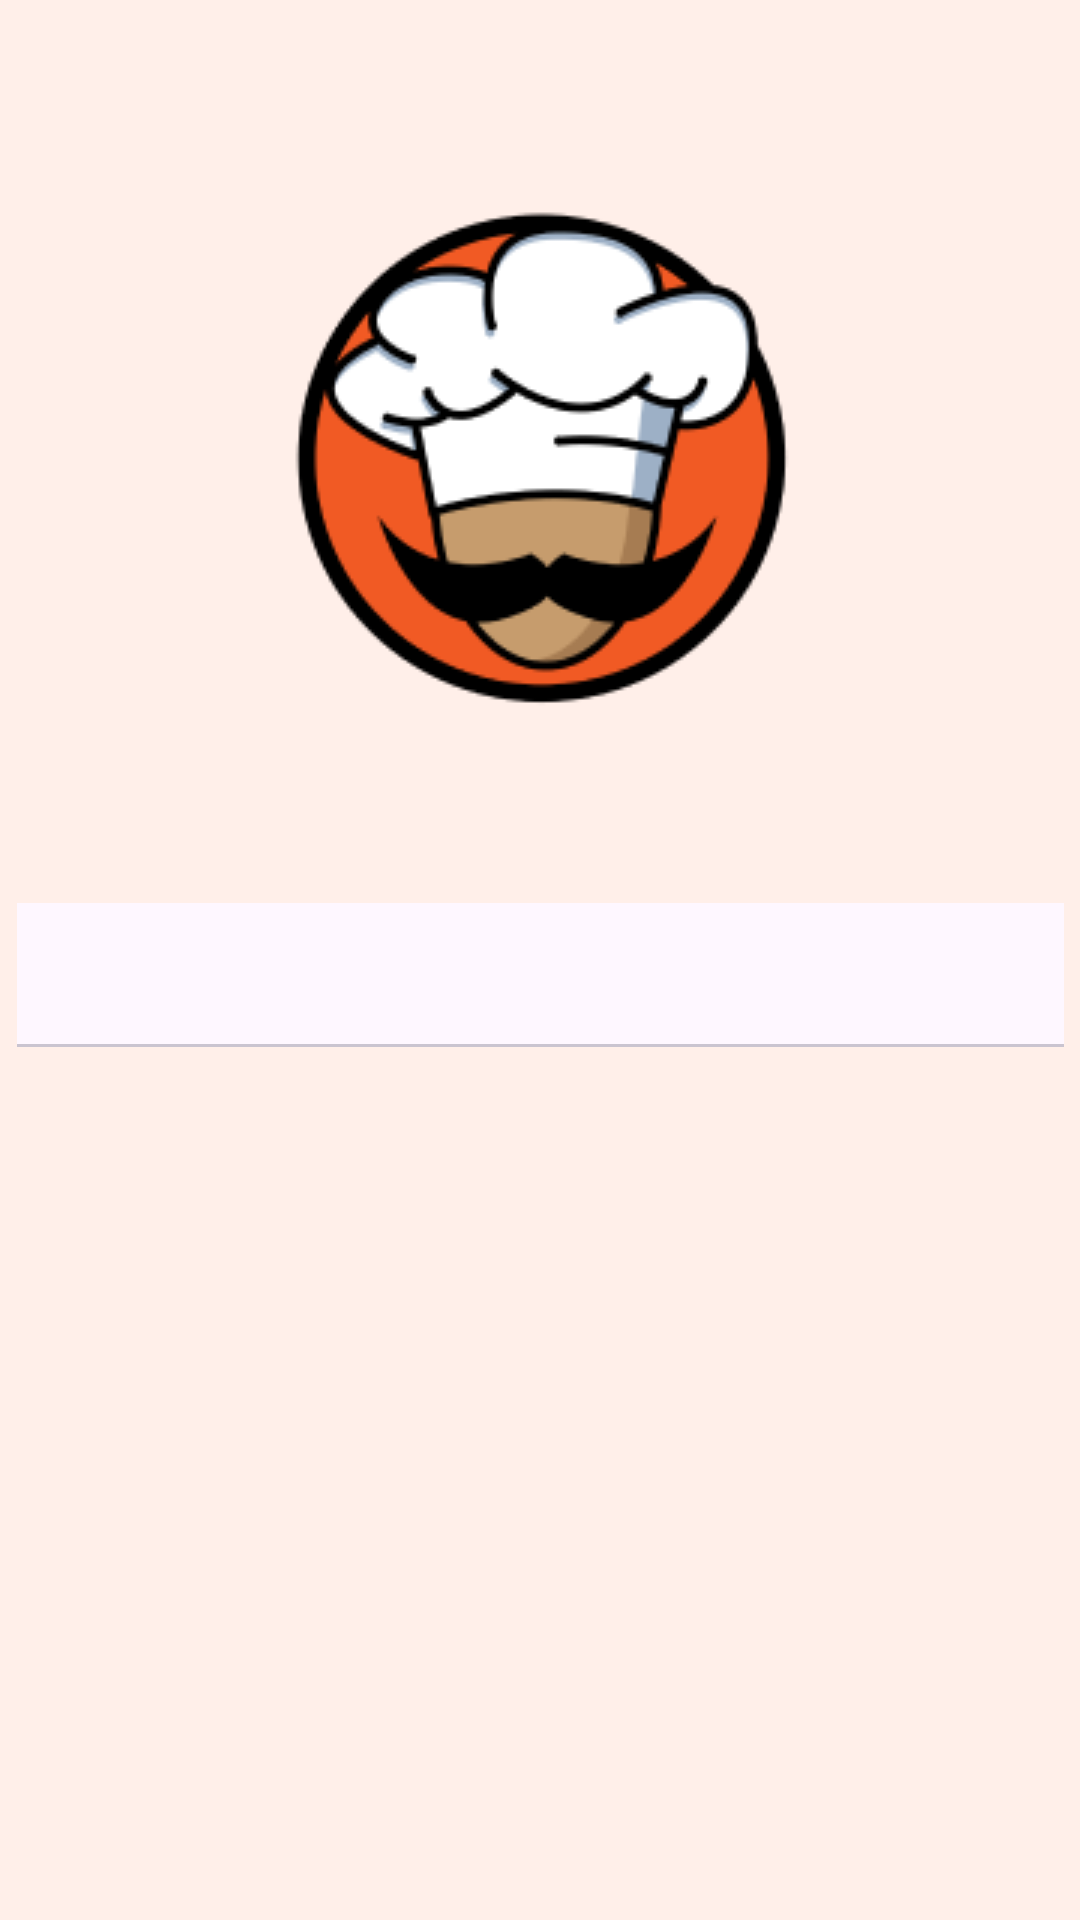

Here is an Android app screen rendered from its layout file. Give the layout XML and the strings, colors and styles it references.
<!-- AndroidManifest.xml: application theme AppTheme -->
<!-- res/layout/activity_login_register.xml -->
<?xml version="1.0" encoding="utf-8"?>
<androidx.constraintlayout.widget.ConstraintLayout xmlns:android="http://schemas.android.com/apk/res/android"
    xmlns:app="http://schemas.android.com/apk/res-auto"
    xmlns:tools="http://schemas.android.com/tools"
    android:layout_width="match_parent"
    android:layout_height="match_parent"
    android:background="@color/milk"
    tools:context=".LoginRegisterActivity">

    <ImageView
        android:id="@+id/imgChef"
        style="@style/Centered_Horizontal_At_Top_In_Parent"
        android:layout_width="wrap_content"
        android:layout_height="wrap_content"
        app:srcCompat="@drawable/chef_ek2"
        tools:ignore="MissingConstraints" />

    <com.google.android.material.tabs.TabLayout
        android:id="@+id/tabLayout"
        android:layout_width="0dp"
        android:layout_height="wrap_content"
        app:layout_constraintBottom_toBottomOf="@+id/imgChef"
        app:layout_constraintEnd_toEndOf="@+id/imgChef"
        app:layout_constraintStart_toStartOf="@+id/imgChef"
        app:tabBackground="@color/_bg__menu_color"
        app:tabIndicatorColor="@color/_bg__home_color"
        app:tabTextAppearance="@style/Tablayout_Text"
        app:tabTextColor="@color/black" />

    <androidx.viewpager2.widget.ViewPager2
        android:id="@+id/vpAuth"
        android:layout_width="0dp"
        android:layout_height="0dp"

        app:layout_constraintEnd_toEndOf="@+id/imgChef"
        app:layout_constraintStart_toStartOf="@+id/imgChef"
        app:layout_constraintTop_toBottomOf="@+id/tabLayout"
        app:layout_constraintBottom_toBottomOf="parent"/>





</androidx.constraintlayout.widget.ConstraintLayout>
<!-- resources referenced by this layout -->
<resources>
  <color name="_bg__home_color">#FF5B21</color>
  <color name="_bg__menu_color">#FFEFE9</color>
  <color name="black">#FF000000</color>
  <color name="milk">#FFEFE9</color>
  <!-- drawable chef_ek2: png bitmap (drawable, 16498 bytes) -->
  <style name="Centered_Horizontal_At_Top_In_Parent" parent="Centered_Horizontal_In_Parent">
          <item name="layout_constraintTop_toTopOf">parent</item>
      </style>
  <style name="Tablayout_Text">
          <item name="android:textSize">22sp</item>
      </style>
  <style name="AppTheme" parent="Theme.Chefisa">
          
          <item name="android:statusBarColor">@color/_bg__home_color</item>
          <item name="android:windowLightStatusBar">true</item>
      </style>
  <style name="Centered_Horizontal_In_Parent">
          <item name="layout_constraintStart_toStartOf">parent</item>
          <item name="layout_constraintEnd_toEndOf">parent</item>
      </style>
  <style name="Theme.Chefisa" parent="Base.Theme.Chefisa" />
  <style name="Base.Theme.Chefisa" parent="Theme.Material3.DayNight.NoActionBar">
          
          
      </style>
</resources>
